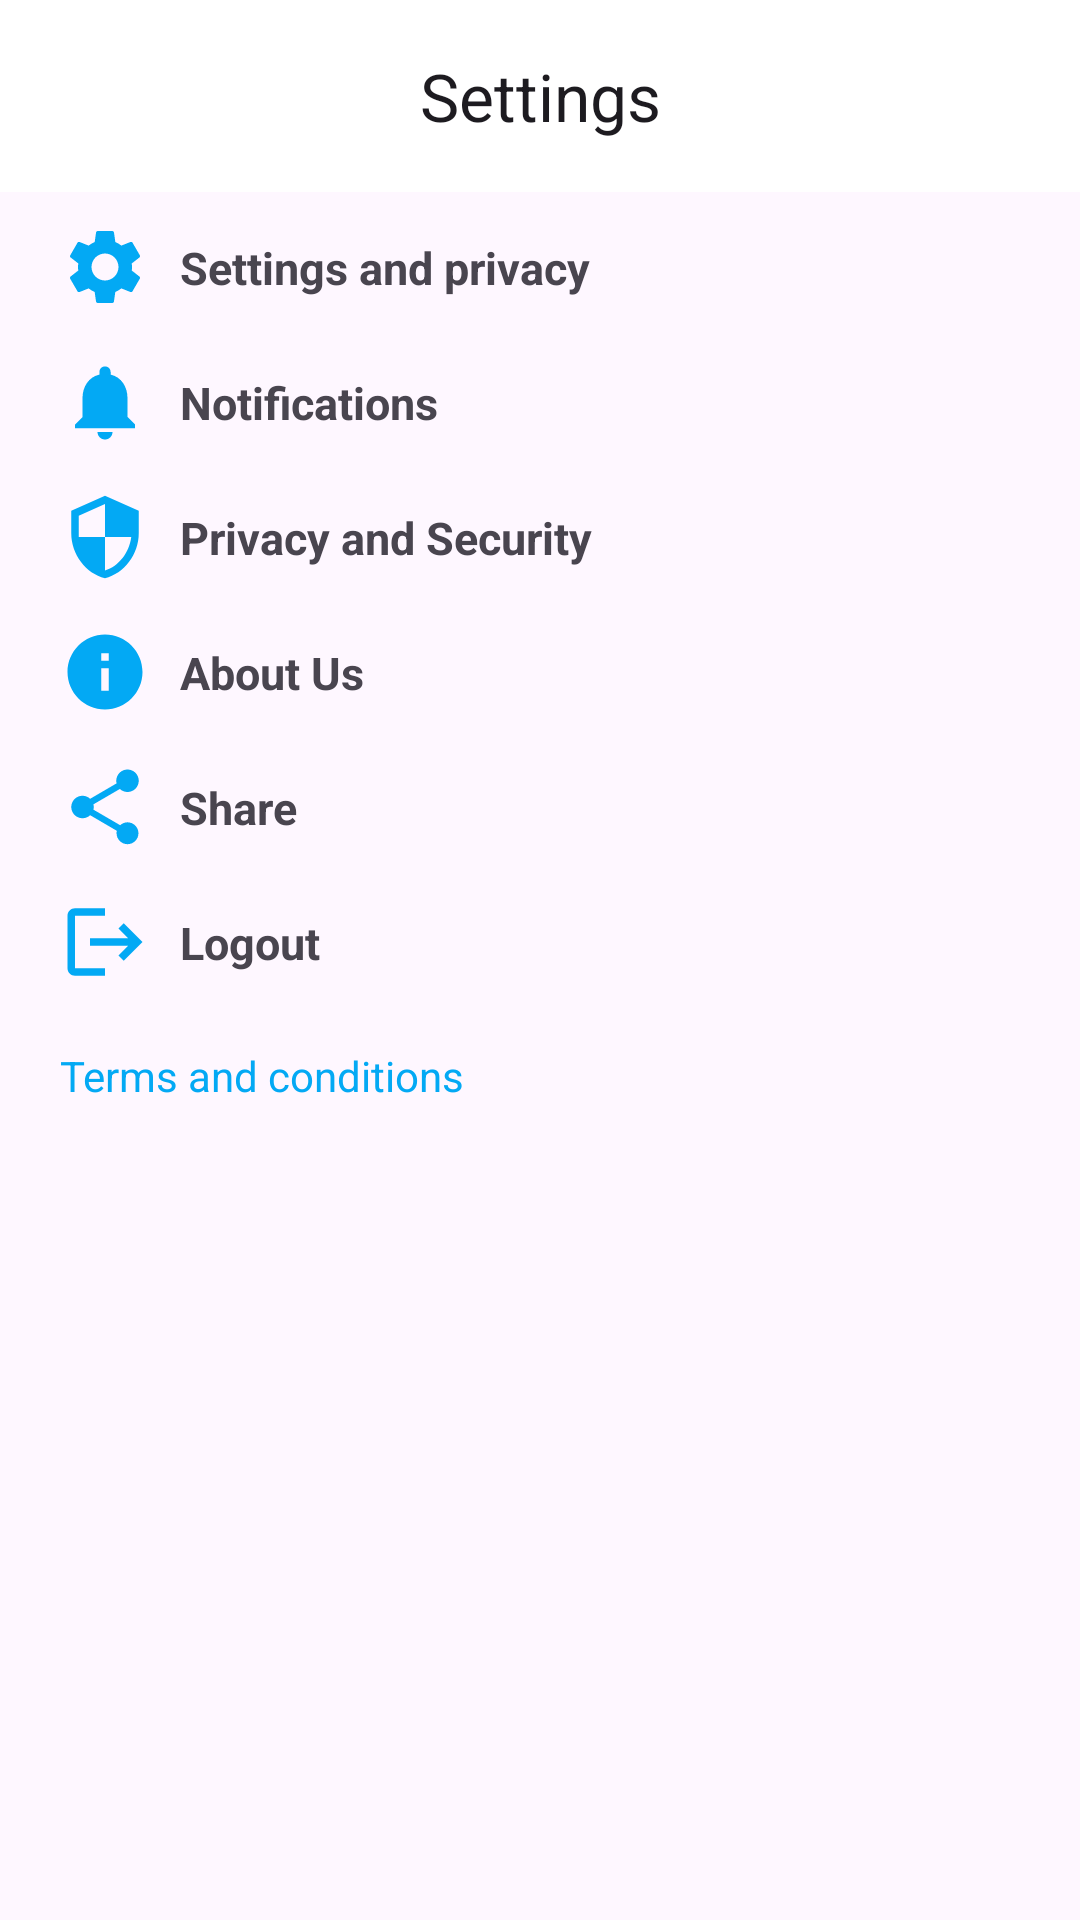

Layout XML and referenced resources for this Android screen:
<!-- AndroidManifest.xml: application theme Base.Theme.BussTracker -->
<!-- res/layout/fragment_setting.xml -->
<?xml version="1.0" encoding="utf-8"?>
<LinearLayout
    xmlns:android="http://schemas.android.com/apk/res/android"
    xmlns:app="http://schemas.android.com/apk/res-auto"
    xmlns:tools="http://schemas.android.com/tools"
    android:orientation="vertical"
    android:layout_width="match_parent"
    android:layout_height="match_parent"
    tools:context=".ui.SettingActivity">

    <LinearLayout
        android:layout_width="match_parent"
        android:layout_height="wrap_content"
        android:orientation="horizontal">
        <com.google.android.material.appbar.MaterialToolbar
            android:id="@+id/materialToolbar"
            android:layout_width="match_parent"
            android:layout_height="wrap_content"
            android:background="@color/white"
            android:minHeight="?attr/actionBarSize"
            android:theme="?attr/actionBarTheme"
            app:title="Settings"
            app:titleCentered="true" />
    </LinearLayout>

    <LinearLayout
        android:layout_width="match_parent"
        android:layout_height="wrap_content"
        android:layout_marginBottom="5dp"
        android:layout_marginStart="10dp"
        android:orientation="horizontal">

        <ImageView
            android:layout_width="30dp"
            android:layout_height="30dp"
            android:layout_marginStart="10dp"
            android:layout_marginTop="10dp"
            android:src="@drawable/settings_icon" />

        <TextView
            android:id="@+id/settings"
            android:layout_width="wrap_content"
            android:layout_height="match_parent"
            android:layout_marginStart="10dp"
            android:layout_marginTop="15dp"
            android:text="Settings and privacy"
            android:textSize="15sp"
            android:textStyle="bold" />
    </LinearLayout>

    <LinearLayout
        android:layout_width="match_parent"
        android:layout_height="wrap_content"
        android:layout_marginBottom="5dp"
        android:layout_marginStart="10dp"
        android:orientation="horizontal">

        <ImageView
            android:layout_width="30dp"
            android:layout_height="30dp"
            android:layout_marginStart="10dp"
            android:layout_marginTop="10dp"
            android:src="@drawable/notifications_icon" />

        <TextView
            android:id="@+id/notifications"
            android:layout_width="wrap_content"
            android:layout_height="match_parent"
            android:layout_marginStart="10dp"
            android:layout_marginTop="15dp"
            android:text="Notifications"
            android:textSize="15sp"
            android:textStyle="bold" />
    </LinearLayout>

    <LinearLayout
        android:layout_width="match_parent"
        android:layout_height="wrap_content"
        android:layout_marginBottom="5dp"
        android:layout_marginStart="10dp"
        android:orientation="horizontal">

        <ImageView
            android:layout_width="30dp"
            android:layout_height="30dp"
            android:layout_marginStart="10dp"
            android:layout_marginTop="10dp"
            android:src="@drawable/security_icon" />

        <TextView
            android:id="@+id/privacy_setting"
            android:layout_width="wrap_content"
            android:layout_height="match_parent"
            android:layout_marginStart="10dp"
            android:layout_marginTop="15dp"
            android:text="Privacy and Security"
            android:textSize="15sp"
            android:textStyle="bold" />
    </LinearLayout>

    <LinearLayout
        android:layout_width="match_parent"
        android:layout_height="wrap_content"
        android:layout_marginBottom="5dp"
        android:layout_marginStart="10dp"
        android:orientation="horizontal">

        <ImageView
            android:layout_width="30dp"
            android:layout_height="30dp"
            android:layout_marginStart="10dp"
            android:layout_marginTop="10dp"
            android:src="@drawable/aboutus_icon" />

        <TextView
            android:id="@+id/about_us"
            android:layout_width="wrap_content"
            android:layout_height="match_parent"
            android:layout_marginStart="10dp"
            android:layout_marginTop="15dp"
            android:text="About Us"
            android:textSize="15sp"
            android:textStyle="bold" />
    </LinearLayout>

    <LinearLayout
        android:layout_width="match_parent"
        android:layout_height="wrap_content"
        android:layout_marginBottom="5dp"
        android:layout_marginStart="10dp"
        android:orientation="horizontal">

        <ImageView
            android:layout_width="30dp"
            android:layout_height="30dp"
            android:layout_marginStart="10dp"
            android:layout_marginTop="10dp"
            android:src="@drawable/share_icon" />

        <TextView
            android:id="@+id/share"
            android:layout_width="wrap_content"
            android:layout_height="match_parent"
            android:layout_marginStart="10dp"
            android:layout_marginTop="15dp"
            android:text="Share"
            android:textSize="15sp"
            android:textStyle="bold" />
    </LinearLayout>

    <LinearLayout
        android:id="@+id/logout_btn"
        android:layout_width="match_parent"
        android:layout_height="wrap_content"
        android:layout_marginStart="10dp"
        android:orientation="horizontal">

        <ImageView
            android:layout_width="30dp"
            android:layout_height="30dp"
            android:layout_marginStart="10dp"
            android:layout_marginTop="10dp"
            android:src="@drawable/logout_icon" />

        <TextView
            android:id="@+id/logout"
            android:layout_width="wrap_content"
            android:layout_height="match_parent"
            android:layout_marginStart="10dp"
            android:layout_marginTop="15dp"
            android:text="Logout"
            android:textSize="15sp"
            android:textStyle="bold" />
    </LinearLayout>
    <TextView
        android:layout_width="wrap_content"
        android:layout_height="wrap_content"
        android:text="Terms and conditions"
        android:layout_marginTop="20dp"
        android:layout_marginStart="20dp"
        android:textColor="@color/app_theme"
        android:textSize="14sp"/>

</LinearLayout>
<!-- resources referenced by this layout -->
<resources>
  <color name="app_theme">#03A9F4</color>
  <color name="white">#FFFFFFFF</color>
  <!-- drawable aboutus_icon (drawable) -->
  <vector android:height="24dp" android:tint="@color/app_theme"
      android:viewportHeight="24" android:viewportWidth="24"
      android:width="24dp" xmlns:android="http://schemas.android.com/apk/res/android">
      <path android:fillColor="@android:color/white" android:pathData="M12,2C6.48,2 2,6.48 2,12s4.48,10 10,10 10,-4.48 10,-10S17.52,2 12,2zM13,17h-2v-6h2v6zM13,9h-2L11,7h2v2z"/>
  </vector>
  <!-- drawable logout_icon (drawable) -->
  <vector android:autoMirrored="true" android:height="24dp"
      android:tint="@color/app_theme" android:viewportHeight="24"
      android:viewportWidth="24" android:width="24dp" xmlns:android="http://schemas.android.com/apk/res/android">
      <path android:fillColor="@android:color/white" android:pathData="M17,7l-1.41,1.41L18.17,11H8v2h10.17l-2.58,2.58L17,17l5,-5zM4,5h8V3H4c-1.1,0 -2,0.9 -2,2v14c0,1.1 0.9,2 2,2h8v-2H4V5z"/>
  </vector>
  <!-- drawable notifications_icon (drawable) -->
  <vector android:height="24dp" android:tint="@color/app_theme"
      android:viewportHeight="24" android:viewportWidth="24"
      android:width="24dp" xmlns:android="http://schemas.android.com/apk/res/android">
      <path android:fillColor="@android:color/white" android:pathData="M12,22c1.1,0 2,-0.9 2,-2h-4c0,1.1 0.89,2 2,2zM18,16v-5c0,-3.07 -1.64,-5.64 -4.5,-6.32L13.5,4c0,-0.83 -0.67,-1.5 -1.5,-1.5s-1.5,0.67 -1.5,1.5v0.68C7.63,5.36 6,7.92 6,11v5l-2,2v1h16v-1l-2,-2z"/>
  </vector>
  <!-- drawable security_icon (drawable) -->
  <vector android:height="24dp" android:tint="@color/app_theme"
      android:viewportHeight="24" android:viewportWidth="24"
      android:width="24dp" xmlns:android="http://schemas.android.com/apk/res/android">
      <path android:fillColor="@android:color/white" android:pathData="M12,1L3,5v6c0,5.55 3.84,10.74 9,12 5.16,-1.26 9,-6.45 9,-12L21,5l-9,-4zM12,11.99h7c-0.53,4.12 -3.28,7.79 -7,8.94L12,12L5,12L5,6.3l7,-3.11v8.8z"/>
  </vector>
  <!-- drawable share_icon (drawable) -->
  <vector android:height="24dp" android:tint="@color/app_theme"
      android:viewportHeight="24" android:viewportWidth="24"
      android:width="24dp" xmlns:android="http://schemas.android.com/apk/res/android">
      <path android:fillColor="@android:color/white" android:pathData="M18,16.08c-0.76,0 -1.44,0.3 -1.96,0.77L8.91,12.7c0.05,-0.23 0.09,-0.46 0.09,-0.7s-0.04,-0.47 -0.09,-0.7l7.05,-4.11c0.54,0.5 1.25,0.81 2.04,0.81 1.66,0 3,-1.34 3,-3s-1.34,-3 -3,-3 -3,1.34 -3,3c0,0.24 0.04,0.47 0.09,0.7L8.04,9.81C7.5,9.31 6.79,9 6,9c-1.66,0 -3,1.34 -3,3s1.34,3 3,3c0.79,0 1.5,-0.31 2.04,-0.81l7.12,4.16c-0.05,0.21 -0.08,0.43 -0.08,0.65 0,1.61 1.31,2.92 2.92,2.92 1.61,0 2.92,-1.31 2.92,-2.92s-1.31,-2.92 -2.92,-2.92z"/>
  </vector>
  <style name="Base.Theme.BussTracker" parent="Theme.Material3.DayNight.NoActionBar">
          <item name="colorPrimary">@color/app_theme</item>
          <item name="colorPrimaryDark">@color/app_theme_light</item>
          <item name="android:statusBarColor">@color/app_theme</item>
      </style>
  <color name="app_theme_light">#f6fbff</color>
</resources>
